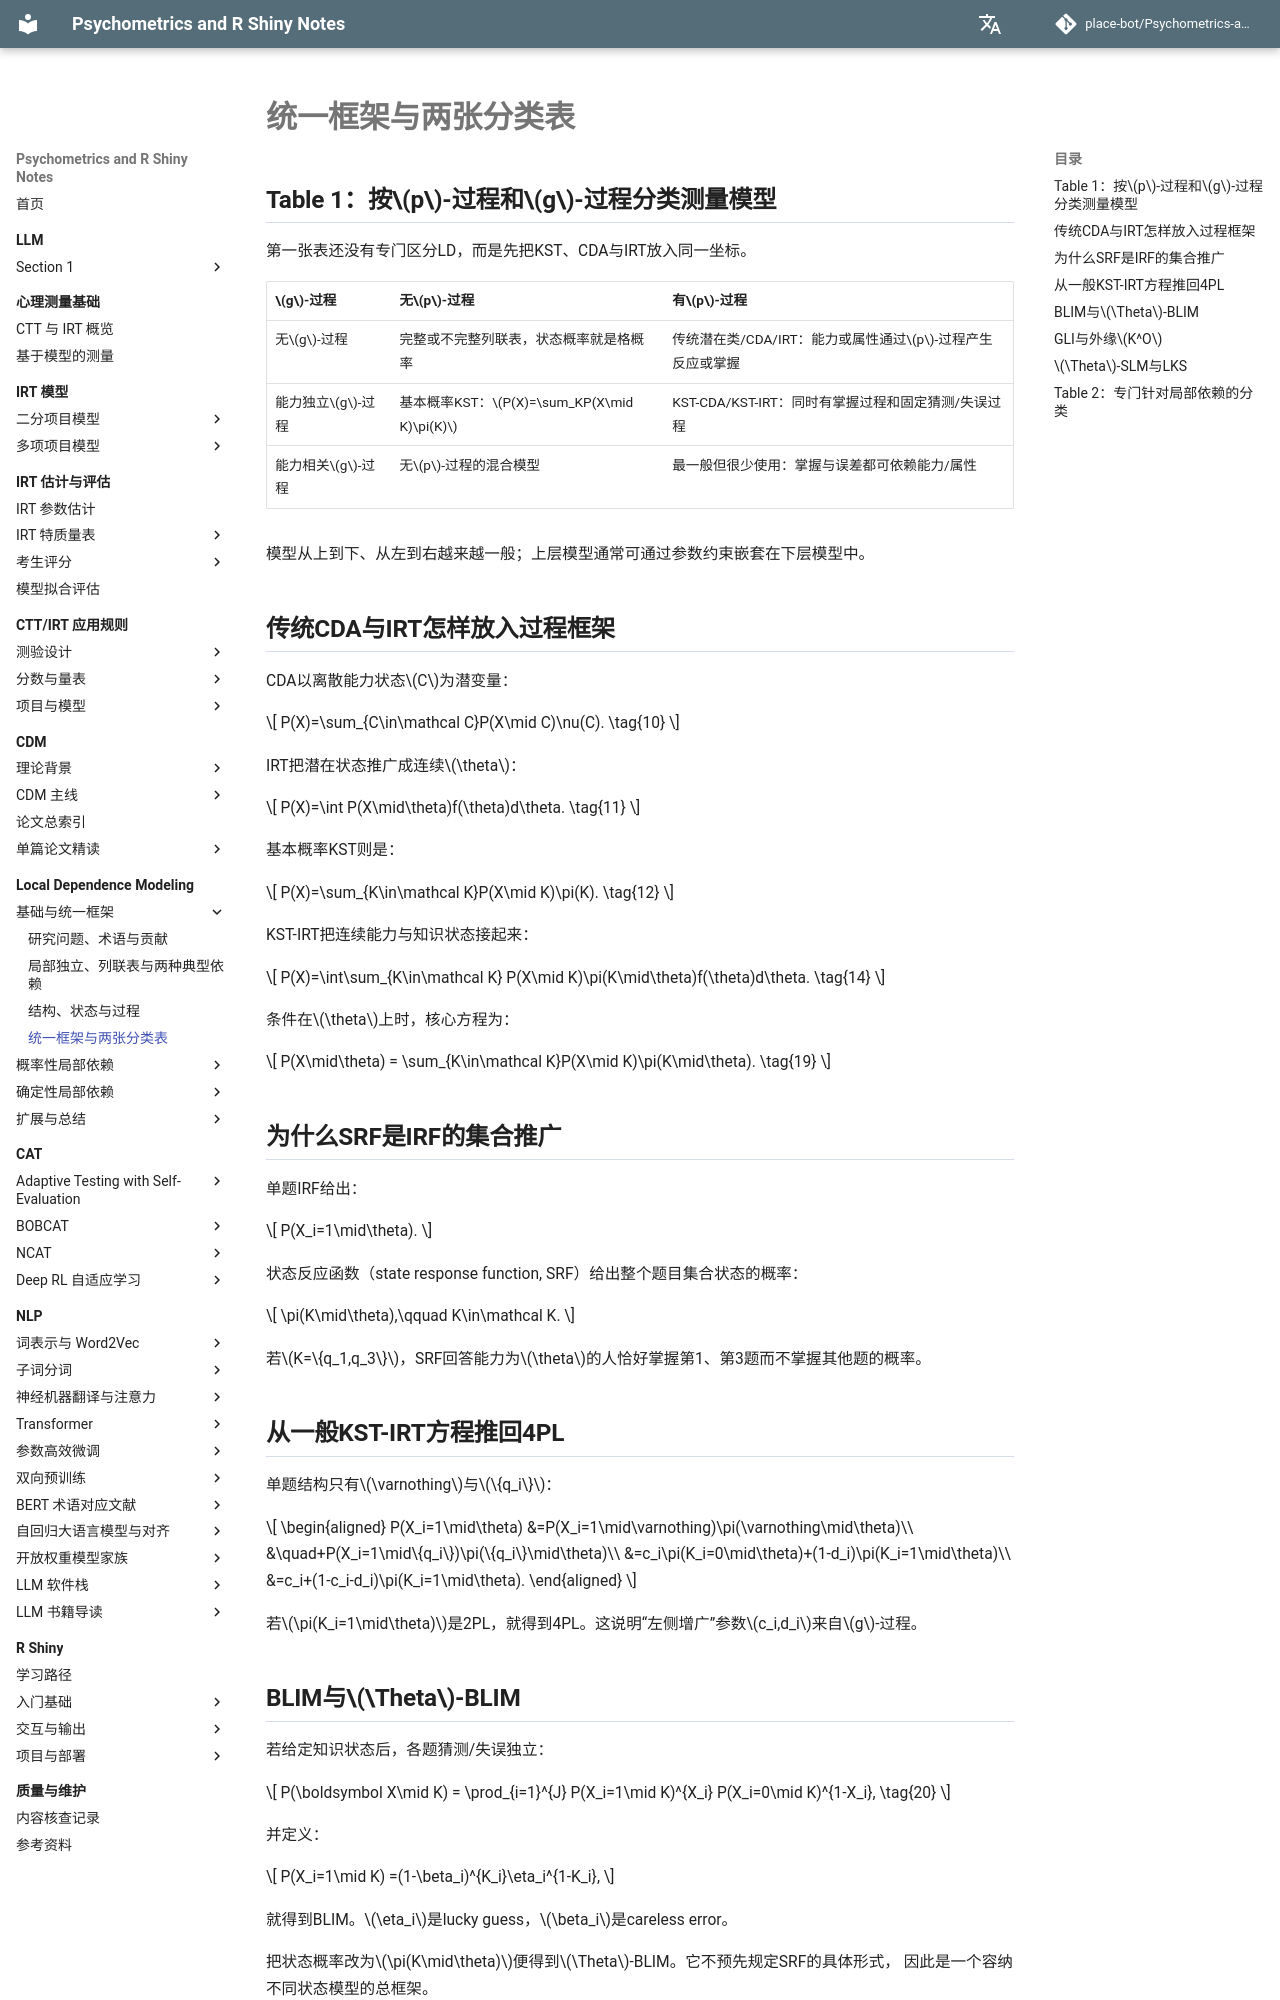

repository: place-bot/learning-notes · page: local-dependence-modeling/04-unified-taxonomy/index.html · generator: mkdocs

# 统一框架与两张分类表

## Table 1：按\(p\)-过程和\(g\)-过程分类测量模型

第一张表还没有专门区分LD，而是先把KST、CDA与IRT放入同一坐标。

| \(g\)-过程 | 无\(p\)-过程 | 有\(p\)-过程 |
| --- | --- | --- |
| 无\(g\)-过程 | 完整或不完整列联表，状态概率就是格概率 | 传统潜在类/CDA/IRT：能力或属性通过\(p\)-过程产生反应或掌握 |
| 能力独立\(g\)-过程 | 基本概率KST：\(P(X)=\sum_KP(X\mid K)\pi(K)\) | KST-CDA/KST-IRT：同时有掌握过程和固定猜测/失误过程 |
| 能力相关\(g\)-过程 | 无\(p\)-过程的混合模型 | 最一般但很少使用：掌握与误差都可依赖能力/属性 |

模型从上到下、从左到右越来越一般；上层模型通常可通过参数约束嵌套在下层模型中。

## 传统CDA与IRT怎样放入过程框架

CDA以离散能力状态\(C\)为潜变量：

\[
P(X)=\sum_{C\in\mathcal C}P(X\mid C)\nu(C).
\tag{10}
\]

IRT把潜在状态推广成连续\(\theta\)：

\[
P(X)=\int P(X\mid\theta)f(\theta)d\theta.
\tag{11}
\]

基本概率KST则是：

\[
P(X)=\sum_{K\in\mathcal K}P(X\mid K)\pi(K).
\tag{12}
\]

KST-IRT把连续能力与知识状态接起来：

\[
P(X)=\int\sum_{K\in\mathcal K}
P(X\mid K)\pi(K\mid\theta)f(\theta)d\theta.
\tag{14}
\]

条件在\(\theta\)上时，核心方程为：

\[
P(X\mid\theta)
=
\sum_{K\in\mathcal K}P(X\mid K)\pi(K\mid\theta).
\tag{19}
\]

## 为什么SRF是IRF的集合推广

单题IRF给出：

\[
P(X_i=1\mid\theta).
\]

状态反应函数（state response function, SRF）给出整个题目集合状态的概率：

\[
\pi(K\mid\theta),\qquad K\in\mathcal K.
\]

若\(K=\{q_1,q_3\}\)，SRF回答能力为\(\theta\)的人恰好掌握第1、第3题而不掌握其他题的概率。

## 从一般KST-IRT方程推回4PL

单题结构只有\(\varnothing\)与\(\{q_i\}\)：

\[
\begin{aligned}
P(X_i=1\mid\theta)
&=P(X_i=1\mid\varnothing)\pi(\varnothing\mid\theta)\\
&\quad+P(X_i=1\mid\{q_i\})\pi(\{q_i\}\mid\theta)\\
&=c_i\pi(K_i=0\mid\theta)+(1-d_i)\pi(K_i=1\mid\theta)\\
&=c_i+(1-c_i-d_i)\pi(K_i=1\mid\theta).
\end{aligned}
\]

若\(\pi(K_i=1\mid\theta)\)是2PL，就得到4PL。这说明“左侧增广”参数\(c_i,d_i\)来自\(g\)-过程。

## BLIM与\(\Theta\)-BLIM

若给定知识状态后，各题猜测/失误独立：

\[
P(\boldsymbol X\mid K)
=
\prod_{i=1}^{J}
P(X_i=1\mid K)^{X_i}
P(X_i=0\mid K)^{1-X_i},
\tag{20}
\]

并定义：

\[
P(X_i=1\mid K)
=(1-\beta_i)^{K_i}\eta_i^{1-K_i},
\]

就得到BLIM。\(\eta_i\)是lucky guess，\(\beta_i\)是careless error。

把状态概率改为\(\pi(K\mid\theta)\)便得到\(\Theta\)-BLIM。它不预先规定SRF的具体形式，
因此是一个容纳不同状态模型的总框架。
